Labelled photos from "LumbarSpinalStenosis", an image-classification folder in HitikaGhanani/Lumbar-Spine-Analysis. The possible labels are: herniated disc, no stenosis, thecal sac.

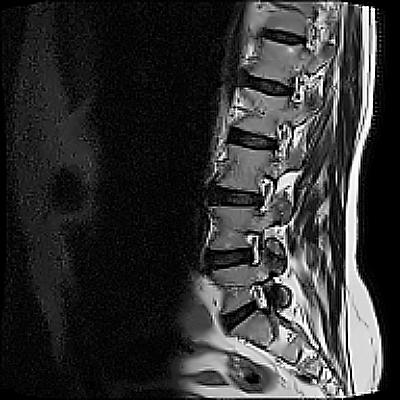
Label: herniated disc

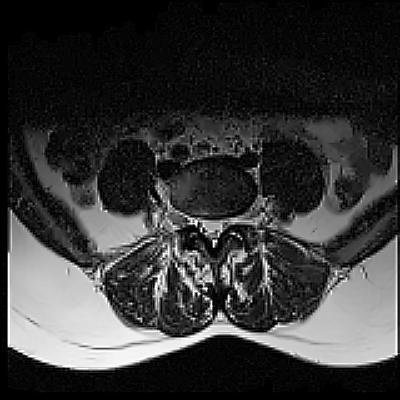
Label: herniated disc

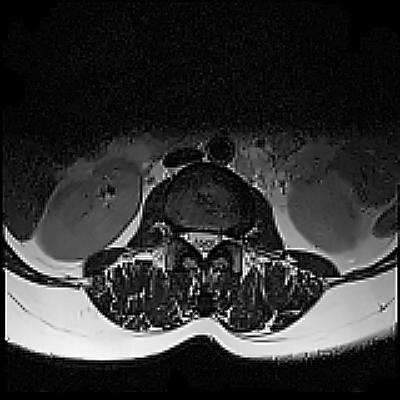
Label: thecal sac

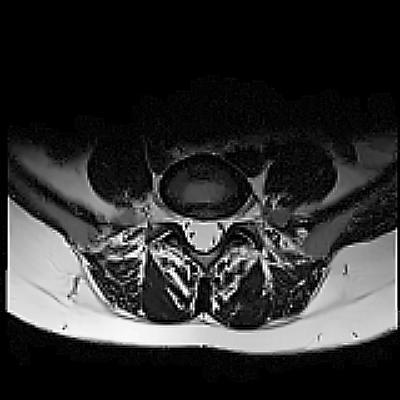
Label: no stenosis

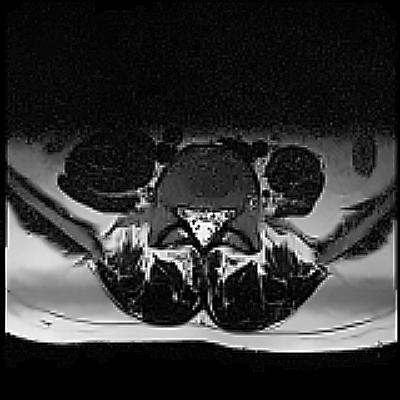
Label: no stenosis

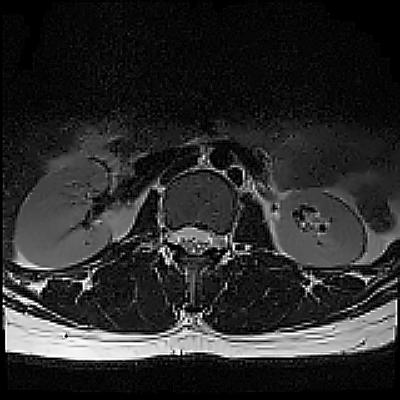
Label: thecal sac
